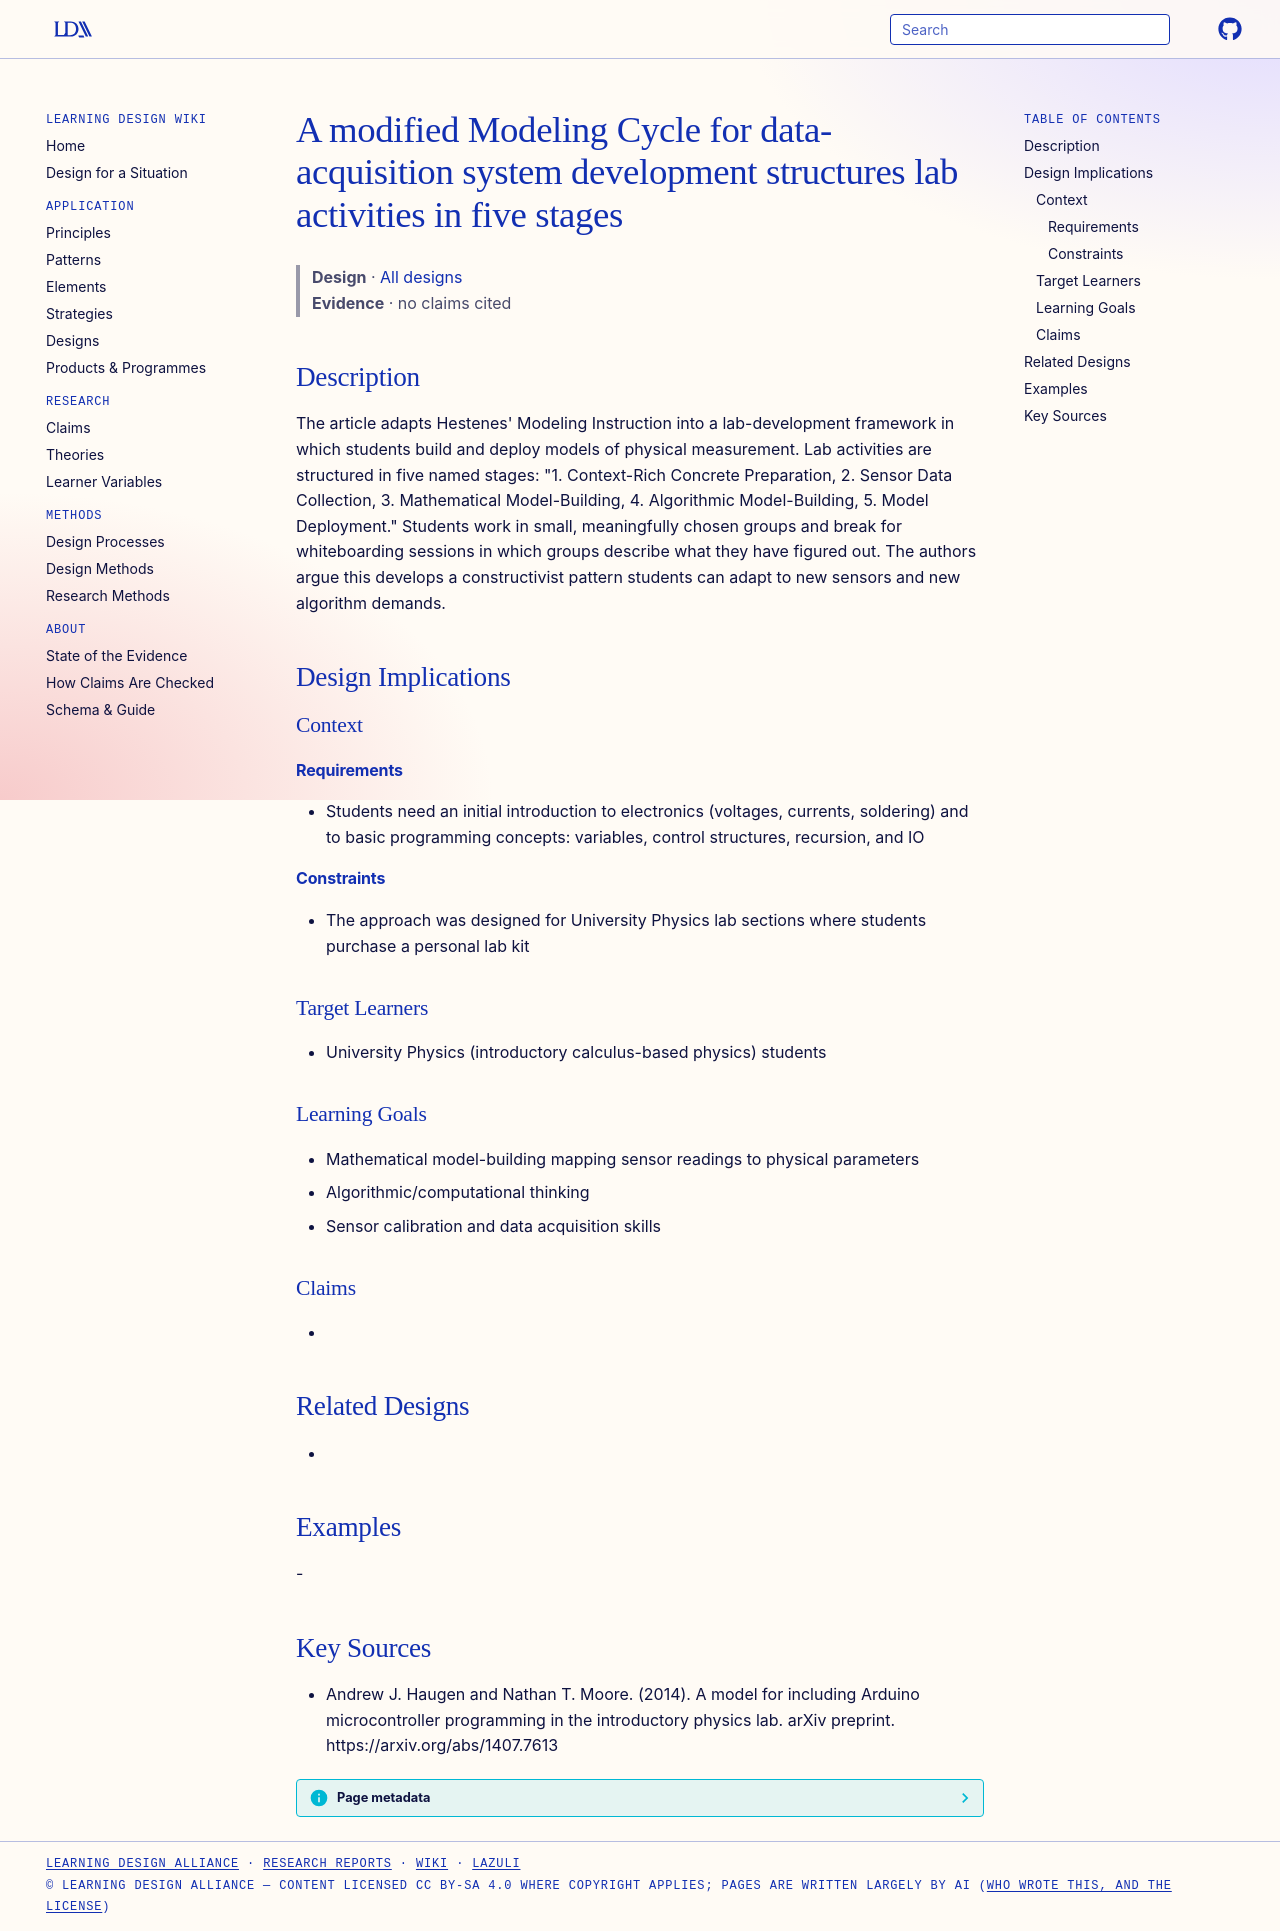

repository: Learning-Design-Alliance/learning-wiki · page: designs/modified-modeling-cycle-daq-development/index.html · generator: mkdocs

---
type: design
id: modified-modeling-cycle-daq-development
title: A modified Modeling Cycle for data-acquisition system development structures lab activities in five stages
description: "The article adapts Hestenes' Modeling Instruction into a lab-development framework in which students build and deploy models of physical measurement."
status: review
generated:
  by: "process:settle-candidates"
  at: 2026-11-17
sources:
  - id: andrew-j-haugen-and-nathan-t-moore-2014
    resource: "https://arxiv.org/abs/1407.7613"
    title: "Andrew J. Haugen and Nathan T. Moore. (2014). A model for including Arduino microcontroller programming in the introductory physics lab. arXiv preprint. https://arxiv.org/abs/1407.7613"
    author: Andrew J. Haugen and Nathan T. Moore
---

# A modified Modeling Cycle for data-acquisition system development structures lab activities in five stages

> **Design** · [All designs](index.md)
> **Evidence** · no claims cited

## Description
The article adapts Hestenes' Modeling Instruction into a lab-development framework in which students build and deploy models of physical measurement. Lab activities are structured in five named stages: "1. Context-Rich Concrete Preparation, 2. Sensor Data Collection, 3. Mathematical Model-Building, 4. Algorithmic Model-Building, 5. Model Deployment." Students work in small, meaningfully chosen groups and break for whiteboarding sessions in which groups describe what they have figured out. The authors argue this develops a constructivist pattern students can adapt to new sensors and new algorithm demands.

## Design Implications

### Context
#### Requirements
- Students need an initial introduction to electronics (voltages, currents, soldering) and to basic programming concepts: variables, control structures, recursion, and IO
#### Constraints
- The approach was designed for University Physics lab sections where students purchase a personal lab kit

### Target Learners
- University Physics (introductory calculus-based physics) students

### Learning Goals
- Mathematical model-building mapping sensor readings to physical parameters
- Algorithmic/computational thinking
- Sensor calibration and data acquisition skills

### Claims
- 

## Related Designs
- 

## Examples
-

## Key Sources
- Andrew J. Haugen and Nathan T. Moore. (2014). A model for including Arduino microcontroller programming in the introductory physics lab. arXiv preprint. https://arxiv.org/abs/1407.7613
